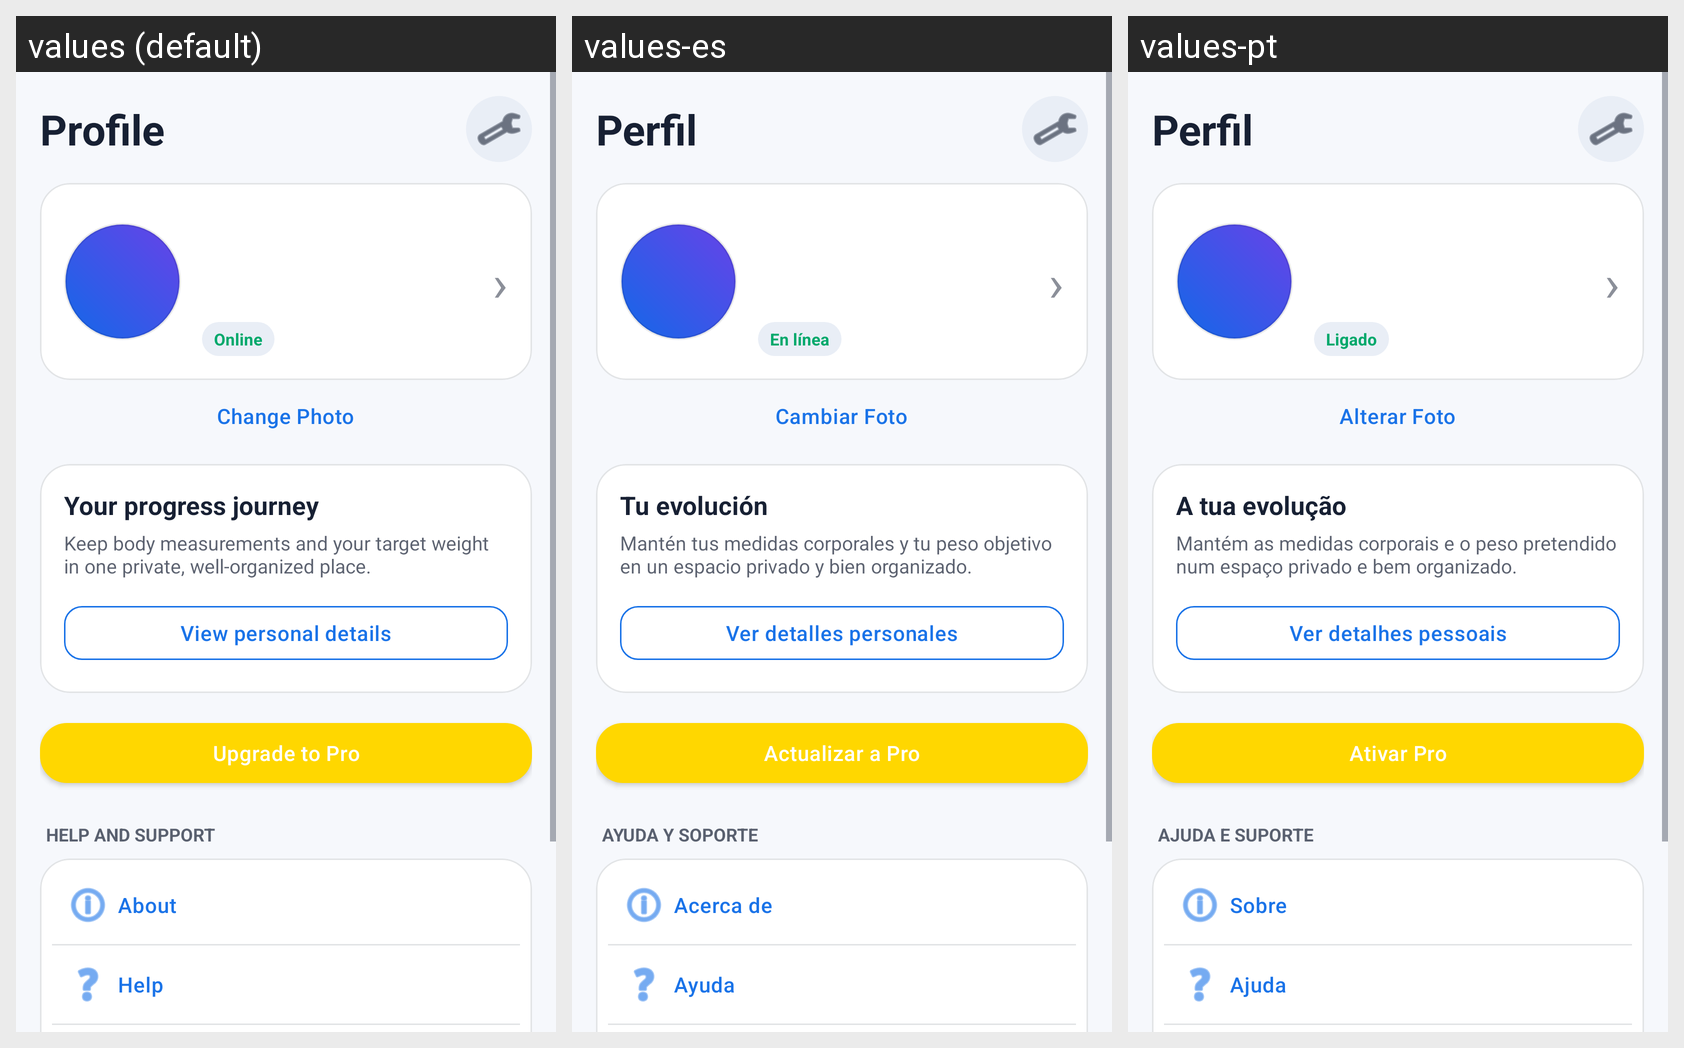

Here is an Android app screen in its default locale and in the app's own translations. Write out the translated-string differences for the strings that appear on this screen.
Android screen res/layout/fragment_profile.xml rendered under 3 locales, left to right: values (default), values-es, values-pt. Device: Nexus 5 (rendered at 1080×1920; each locale shown at half size, 540×960, under a caption strip naming it); theme Theme.FitTrack.
Strings drawn on this screen, with the default value and each locale's value (text and hints the layout hard-codes, and strings that could not be matched under every locale, appear in the picture but are not listed):

profile_title
  values: Profile
  values-es: Perfil
  values-pt: Perfil

profile_online
  values: Online
  values-es: En línea
  values-pt: Ligado

btn_change_photo
  values: Change Photo
  values-es: Cambiar Foto
  values-pt: Alterar Foto

profile_journey_title
  values: Your progress journey
  values-es: Tu evolución
  values-pt: A tua evolução

profile_journey_subtitle
  values: Keep body measurements and your target weight in one private, well-organized place.
  values-es: Mantén tus medidas corporales y tu peso objetivo en un espacio privado y bien organizado.
  values-pt: Mantém as medidas corporais e o peso pretendido num espaço privado e bem organizado.

profile_view_details
  values: View personal details
  values-es: Ver detalles personales
  values-pt: Ver detalhes pessoais

btn_upgrade_pro
  values: Upgrade to Pro
  values-es: Actualizar a Pro
  values-pt: Ativar Pro

profile_section_help
  values: HELP AND SUPPORT
  values-es: AYUDA Y SOPORTE
  values-pt: AJUDA E SUPORTE

btn_about
  values: About
  values-es: Acerca de
  values-pt: Sobre

btn_help
  values: Help
  values-es: Ayuda
  values-pt: Ajuda
